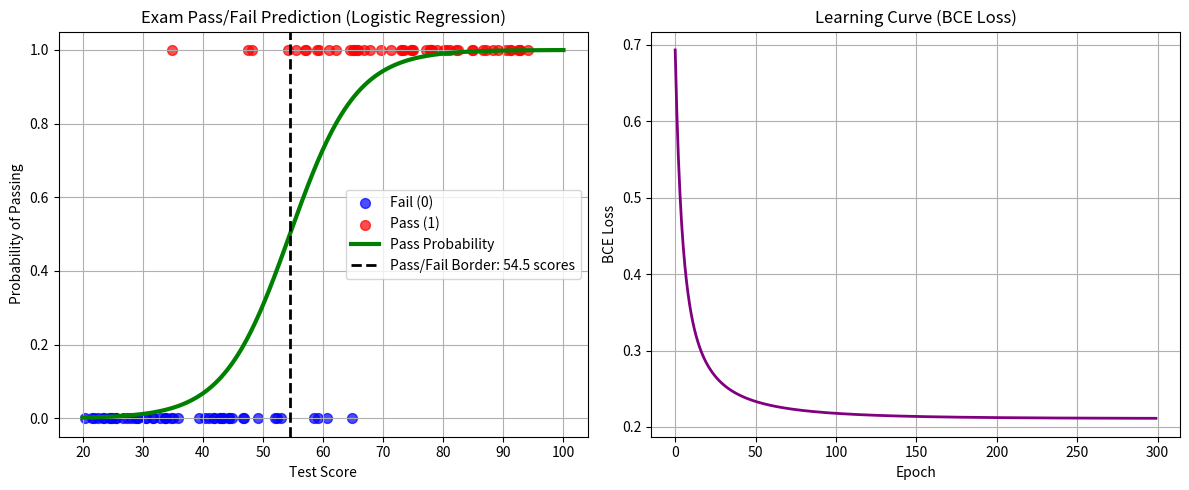

Recreate this plot in Python. (Note: this script raises an exception after producing the figure.)
import numpy as np
import matplotlib.pyplot as plt

class LogisticRegressionScratch:
    def __init__(self, lr=0.1, epochs=200):
        self.lr = lr
        self.epochs = epochs
        self.w = 0.0
        self.b = 0.0
        self.loss_history = []

    def _sigmoid(self, z):
        # 数値的に安定したシグモイド関数の実装 (オーバーフロー対策)
        return 1.0 / (1.0 + np.exp(-np.clip(z, -250, 250)))

    def fit(self, X, y):
        N = len(X)
        for epoch in range(self.epochs):
            # 1. 順伝播 (z の計算からシグモイド関数を通す)
            z = self.w * X + self.b
            p = self._sigmoid(z)

            # 2. バイナリ交差エントロピー損失の計算 (0除算を防ぐため微小な値 1e-15 を加算)
            loss = -np.mean(y * np.log(p + 1e-15) + (1.0 - y) * np.log(1.0 - p + 1e-15))
            self.loss_history.append(loss)

            # 3. 勾配の手動計算
            dw = np.mean((p - y) * X)
            db = np.mean(p - y)

            # 4. パラメータの更新
            self.w -= self.lr * dw
            self.b -= self.lr * db

            if (epoch + 1) % 20 == 0:
                print(f"Epoch {epoch+1:3d} | Loss: {loss:.4f} | w: {self.w:.4f} | b: {self.b:.4f}")

    def predict_proba(self, X):
        z = self.w * X + self.b
        return self._sigmoid(z)

    def predict(self, X):
        # 確率が 0.5 以上ならクラス 1, そうでなければクラス 0 と判定
        return (self.predict_proba(X) >= 0.5).astype(int)

def generate_classification_data():
    np.random.seed(42)
    # 0点から100点までのテスト点数を100人分生成
    scores = np.random.uniform(20, 95, 100)

    # 55点を合格(1)/不合格(0)の境界とする
    # 55点より上なら合格しやすく、下なら不合格になりやすい確率分布を作る
    z = 0.2 * (scores - 55) # 傾き0.2
    probs = 1.0 / (1.0 + np.exp(-z))

    # 確率に基づいて合否(0:不合格, 1:合格)をランダム決定
    pass_fail = (np.random.rand(100) < probs).astype(int)

    return scores, pass_fail

if __name__ == "__main__":
    # データ生成
    X_raw, y = generate_classification_data()

    # データの標準化 (学習率の調整をしやすくし、学習を圧倒的に安定させるため)
    X_mean, X_std = X_raw.mean(), X_raw.std()
    X = (X_raw - X_mean) / X_std

    # モデルの学習 (標準化されたため、学習率 lr=0.5 程度で超高速に収束します)
    print("--- テスト点数から合否を予測するモデルの学習開始 ---")
    model = LogisticRegressionScratch(lr=0.5, epochs=300)
    model.fit(X, y)
    print("--- 学習終了 ---")

    # 結果のプロット
    plt.figure(figsize=(12, 5))

    # グラフ1: テスト点数と合否予測確率
    plt.subplot(1, 2, 1)
    plt.scatter(X_raw[y == 0], y[y == 0], color="blue", label="Fail (0)", alpha=0.7, s=50)
    plt.scatter(X_raw[y == 1], y[y == 1], color="red", label="Pass (1)", alpha=0.7, s=50)

    # 滑らかな予測確率曲線を描画 (描画の際は、元のスケールから予測します)
    X_test_raw = np.linspace(20, 100, 300)
    X_test_scaled = (X_test_raw - X_mean) / X_std
    plt.plot(X_test_raw, model.predict_proba(X_test_scaled), color="green", linewidth=3,
label="Pass Probability")

    # 決定境界 (合格確率がちょうど50%になるテストの素点)
    # w * X_scaled + b = 0 => X_scaled = -b/w
    # 元のスケールに戻す: X_raw = X_scaled * X_std + X_mean
    decision_boundary_scaled = -model.b / model.w
    decision_boundary = decision_boundary_scaled * X_std + X_mean

    plt.axvline(x=decision_boundary, color="black", linestyle="--", linewidth=2,
                label=f"Pass/Fail Border: {decision_boundary:.1f} scores")

    plt.title("Exam Pass/Fail Prediction (Logistic Regression)")
    plt.xlabel("Test Score")
    plt.ylabel("Probability of Passing")
    plt.grid(True)
    plt.legend()

    # グラフ2: 学習の進捗に伴う交差エントロピー損失の低下
    plt.subplot(1, 2, 2)
    plt.plot(model.loss_history, color="purple", linewidth=2)
    plt.title("Learning Curve (BCE Loss)")
    plt.xlabel("Epoch")
    plt.ylabel("BCE Loss")
    plt.grid(True)

    plt.tight_layout()
    plt.savefig("02_logistic_regression/classification_exam.png")
    print("結果グラフを '02_logistic_regression/classification_exam.png' に保存しました！")
